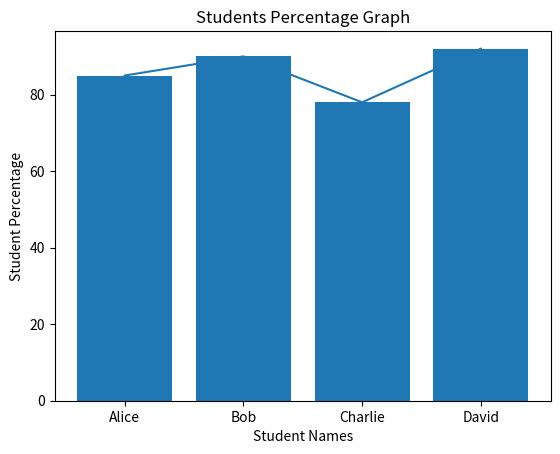

Here is the Python script that generated this plot:
import matplotlib.pyplot as plt

students_names = ["Irfan", "Sana", "Hayyan", "Rayyan", "Fatima", "Areeb", "Ibrahim", "Musa"]
students_marks = [90, 95, 97, 85, 90, 87, 80, 82]
marks_perc = []
for x in students_marks:
    res = (x/50)*100
    marks_perc.append(res)
print(marks_perc)

import matplotlib.pyplot as plt

# Sample data
students_names = ["Alice", "Bob", "Charlie", "David"]
students_marks = [85, 90, 78, 92]
marks_perc = [85.0, 90.0, 78.0, 92.0]  # Assuming out of 100

# Line chart
def marks_line_chart():
    plt.plot(students_names, students_marks)
    plt.title("Students Marks Graph")
    plt.xlabel("Students Names")
    plt.ylabel("Students Marks")
    plt.show()

marks_line_chart()

# Bar chart
def percentage_bar_chart():
    plt.bar(students_names, marks_perc)
    plt.title("Students Percentage Graph")
    plt.xlabel("Student Names")
    plt.ylabel("Student Percentage")
    plt.show()

percentage_bar_chart()
